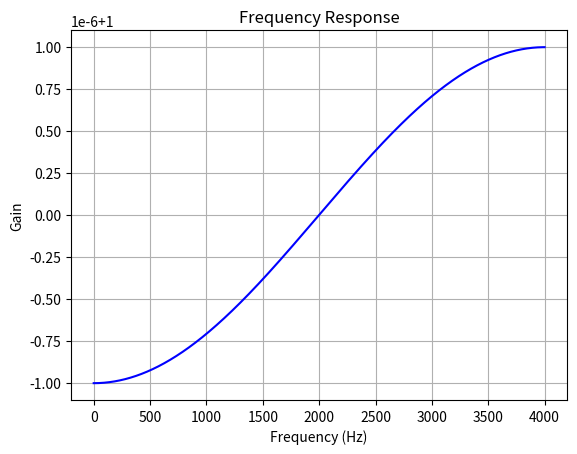

The script that saved this image:
#Example: Frequency Response of a Circuit

import numpy as np
import matplotlib.pyplot as plt
from scipy.signal import freqz

# Define the circuit components (e.g., RLC circuit)
R = 1  # Resistance in ohms
L = 1e-3  # Inductance in henrys
C = 1e-6  # Capacitance in farads

# Transfer function H(s) = 1 / (LCs^2 + RCs + 1)
num = [1]
den = [L*C, R*C, 1]

# Frequency response
w, h = freqz(num, den, worN=8000)

# Plot the frequency response
x = plt.plot(0.5 * 8000 * w / np.pi, np.abs(h), 'b')  # class list 
plt.title('Frequency Response')
plt.xlabel('Frequency (Hz)')
plt.ylabel('Gain')
plt.grid()
plt.show()